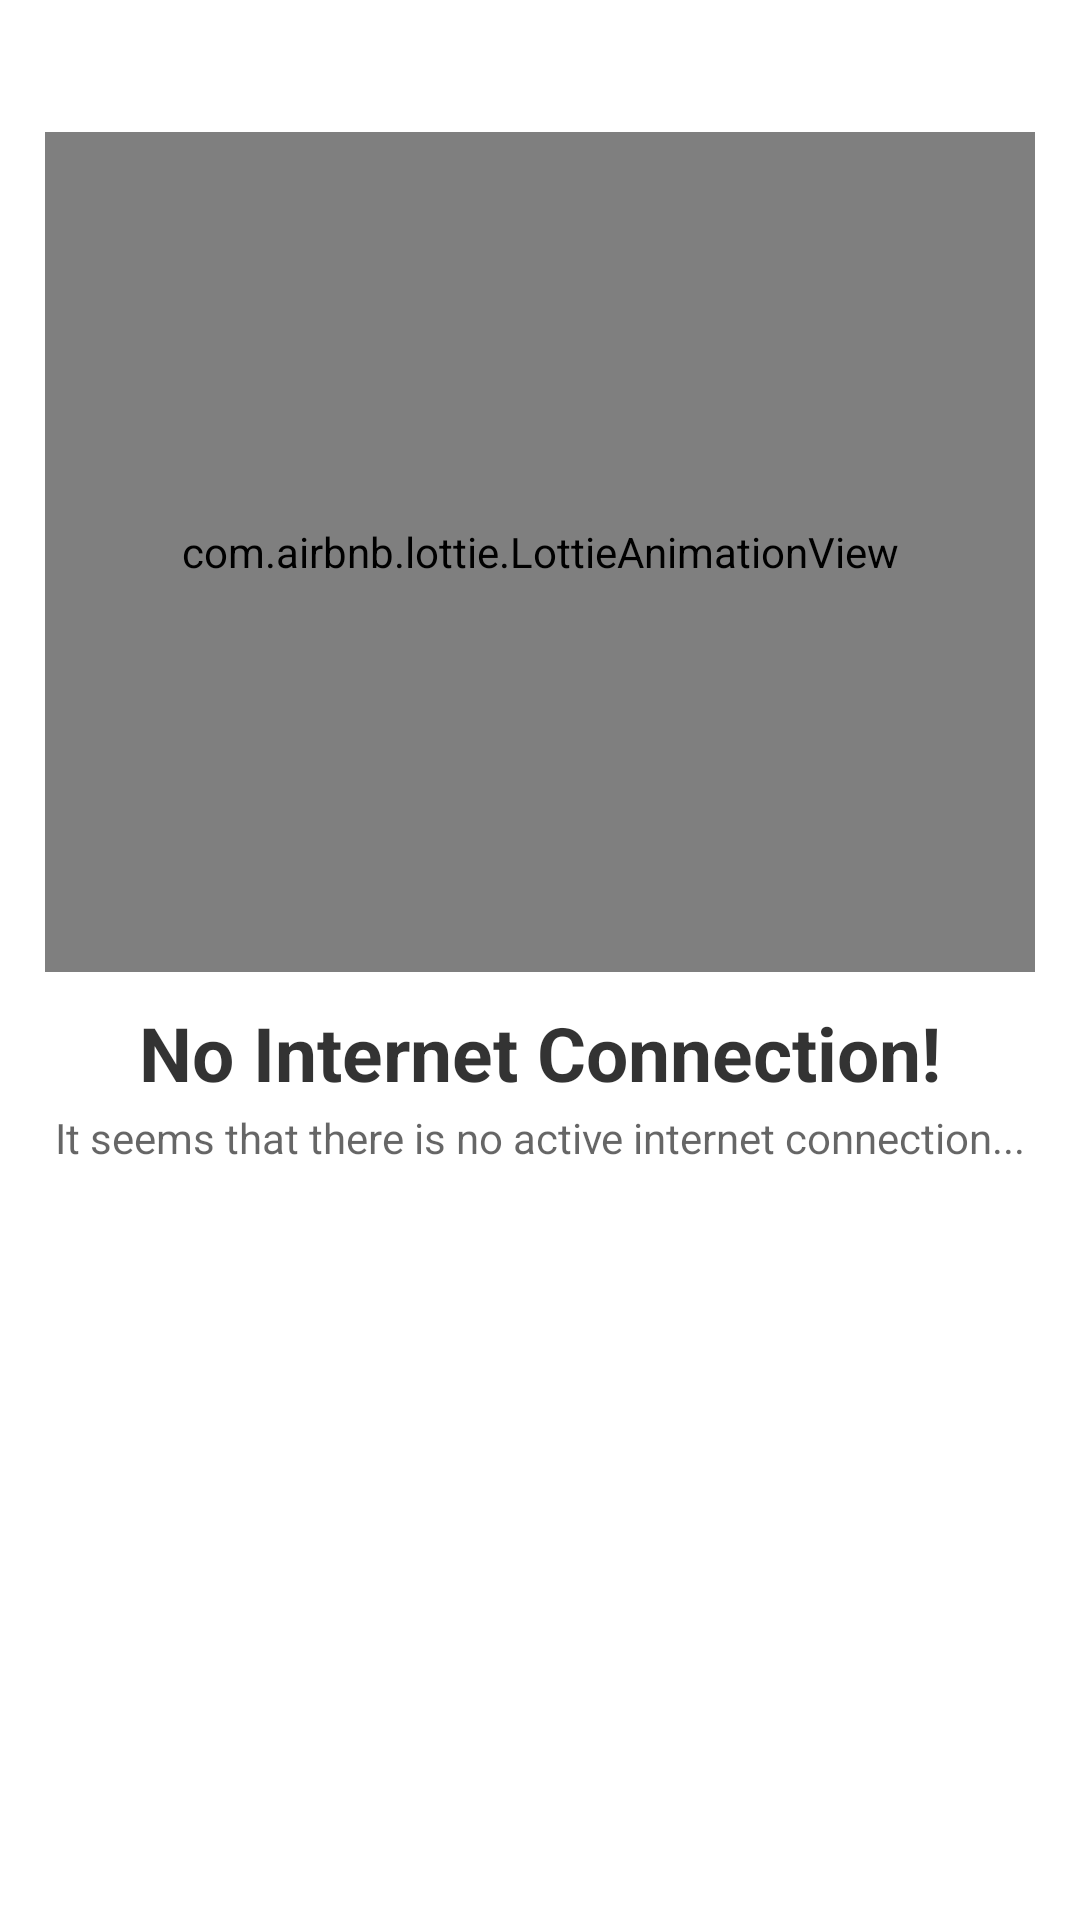

Layout XML and referenced resources for this Android screen:
<!-- AndroidManifest.xml: application theme Theme.Navigition -->
<!-- res/layout/no_internet.xml -->
<?xml version="1.0" encoding="utf-8"?>
<LinearLayout xmlns:android="http://schemas.android.com/apk/res/android"
    xmlns:app="http://schemas.android.com/apk/res-auto"
    android:layout_width="match_parent"
    android:layout_height="match_parent"
    android:orientation="vertical"
    android:background="#FFFFFF"
    android:paddingLeft="15dp"
    android:paddingRight="15dp"
    android:paddingTop="12dp"
    android:paddingBottom="12dp"
    android:layout_marginBottom="10dp"
    >


    <LinearLayout
        android:layout_width="match_parent"
        android:layout_height="match_parent"
        android:orientation="vertical"
        android:layout_marginTop="20dp"
        >



        <com.airbnb.lottie.LottieAnimationView
            android:id="@+id/lottieNoNet"
            android:layout_width="match_parent"
            android:layout_height="280dp"
            android:scaleType="centerInside"
            app:lottie_autoPlay="true"
            app:lottie_loop="true"
            app:lottie_rawRes="@raw/no_internet"
            app:lottie_repeatMode="restart"
            android:layout_marginTop="12dp"
            />


        <TextView
            android:id="@+id/tvTitleNoNet"
            android:layout_width="match_parent"
            android:layout_height="wrap_content"
            android:text="No Internet Connection!"
            android:textColor="#CC000000"
            android:textSize="25sp"
            android:textStyle="bold"
            android:textAlignment="center"
            android:layout_marginTop="10dp"
            />



        <TextView
            android:id="@+id/tvDesNoNet"
            android:layout_width="match_parent"
            android:layout_height="wrap_content"
            android:text="It seems that there is no active internet connection..."
            android:textColor="#99000000"
            android:textSize="14sp"
            android:textStyle="normal"
            android:layout_marginTop="2dp"
            android:textAlignment="center"
            />



    </LinearLayout>


</LinearLayout>
<!-- resources referenced by this layout -->
<resources>
  <style name="Theme.Navigition" parent="Theme.MaterialComponents.DayNight.DarkActionBar">
          
          <item name="colorPrimary">@color/main_color</item>
          <item name="colorPrimaryVariant">@color/main_color</item>
          <item name="colorOnPrimary">@color/white</item>
          
          <item name="colorSecondary">@color/secondary_color</item>
          <item name="colorSecondaryVariant">@color/gray</item>
          <item name="colorOnSecondary">@color/black</item>
          
          <item name="android:statusBarColor">?attr/colorPrimaryVariant</item>
          
      </style>
  <color name="main_color">#fd8900</color>
  <color name="white">#FFFFFFFF</color>
  <color name="secondary_color">#f3e4d0</color>
  <color name="gray">#878787</color>
  <color name="black">#FF000000</color>
</resources>
